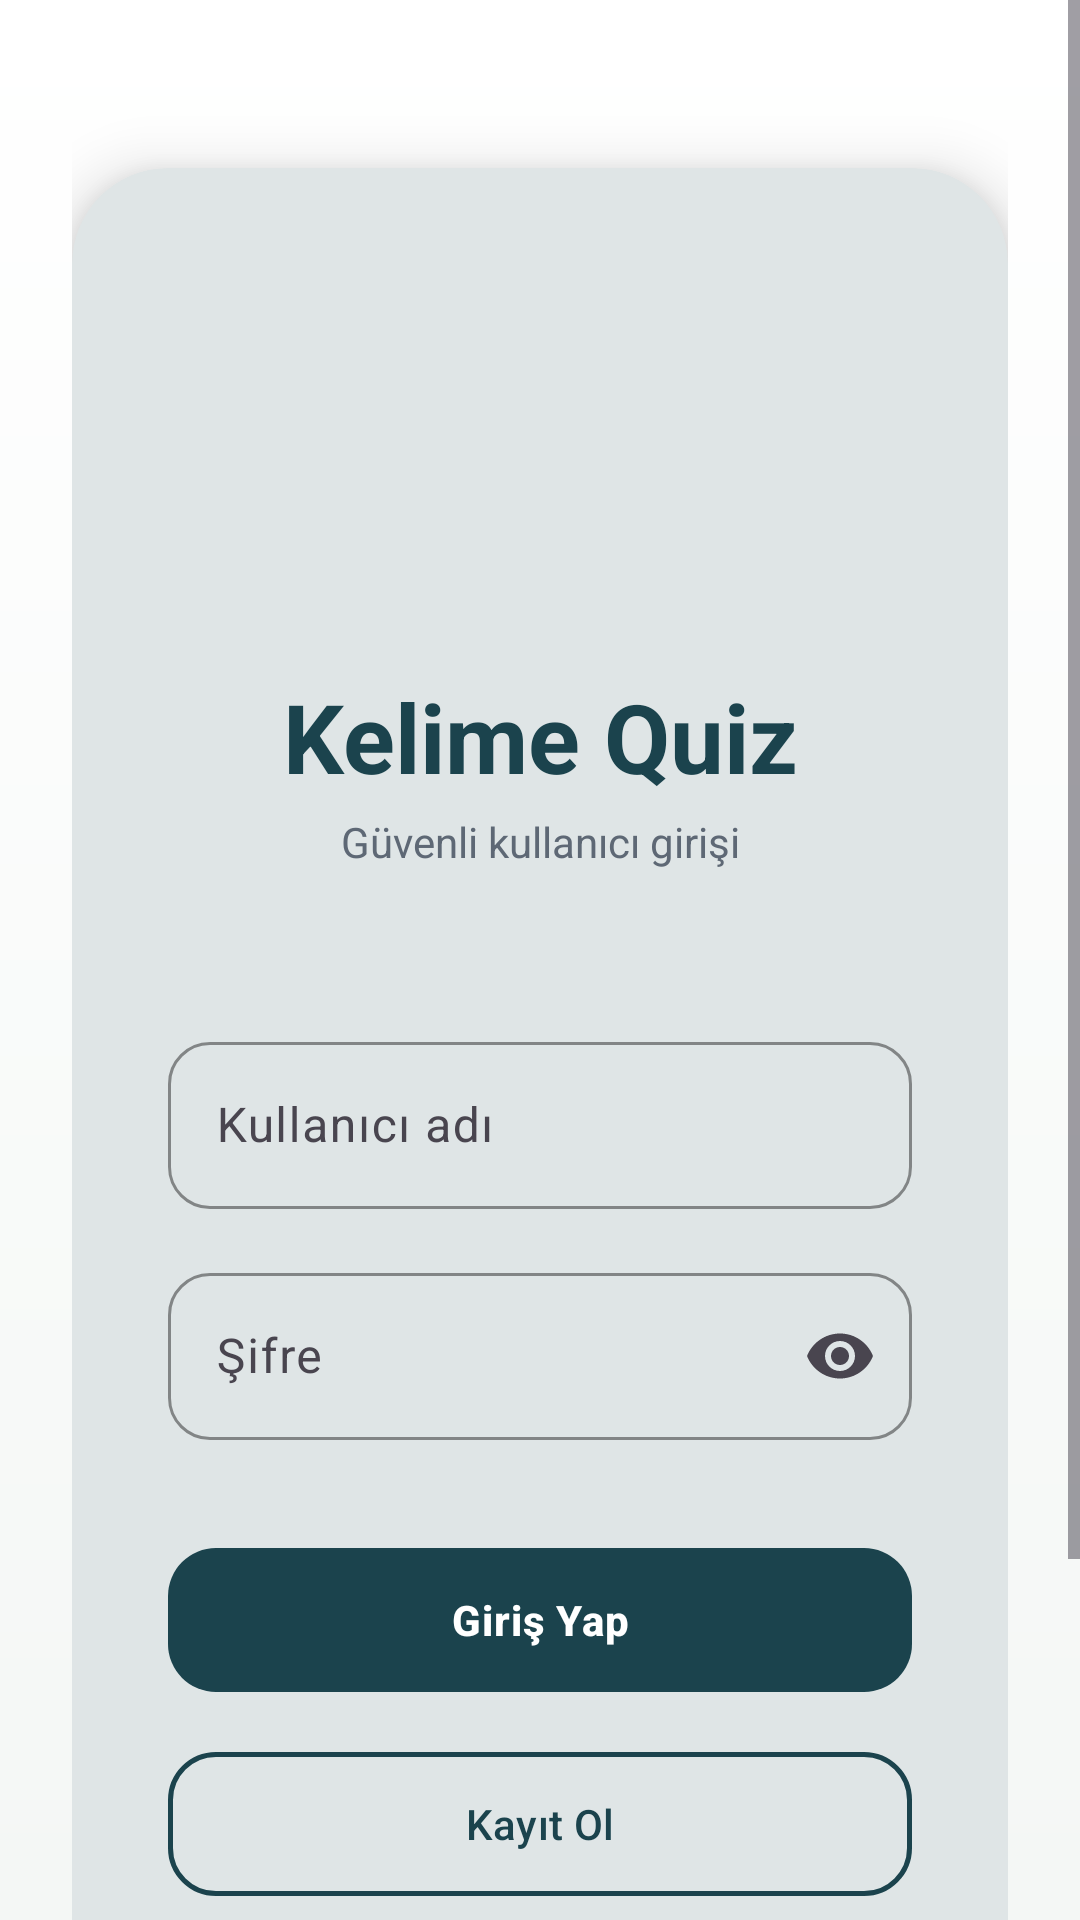

Reconstruct the res/layout file that produces this screen, plus the resources it refers to.
<!-- AndroidManifest.xml: application theme Theme.KelimeQuiz -->
<!-- res/layout/activity_login.xml -->
<?xml version="1.0" encoding="utf-8"?>
<ScrollView xmlns:android="http://schemas.android.com/apk/res/android"
    xmlns:app="http://schemas.android.com/apk/res-auto"
    android:layout_width="match_parent"
    android:layout_height="match_parent"
    android:background="@drawable/bg_app_gradient">

    <LinearLayout
        android:layout_width="match_parent"
        android:layout_height="wrap_content"
        android:gravity="center"
        android:orientation="vertical"
        android:padding="24dp">

        <com.google.android.material.card.MaterialCardView
            android:layout_width="match_parent"
            android:layout_height="wrap_content"
            android:layout_marginTop="32dp"
            android:layout_marginBottom="32dp"
            app:cardBackgroundColor="?attr/colorSurface"
            app:cardCornerRadius="32dp"
            app:cardElevation="12dp"
            app:strokeWidth="0dp">

            <LinearLayout
                android:layout_width="match_parent"
                android:layout_height="wrap_content"
                android:orientation="vertical"
                android:padding="32dp">

                <ImageView
                    android:layout_width="120dp"
                    android:layout_height="120dp"
                    android:layout_gravity="center_horizontal"
                    android:adjustViewBounds="true"
                    android:contentDescription="@string/app_logo_content_description"
                    android:scaleType="fitCenter"
                    android:src="@drawable/app_logo_cover"
                    android:padding="8dp" />

                <TextView
                    android:layout_width="match_parent"
                    android:layout_height="wrap_content"
                    android:layout_marginTop="16dp"
                    android:text="@string/app_name"
                    android:textAlignment="center"
                    android:textColor="@color/primary"
                    android:textSize="32sp"
                    android:textStyle="bold" />

                <TextView
                    android:layout_width="match_parent"
                    android:layout_height="wrap_content"
                    android:layout_marginTop="4dp"
                    android:text="@string/login_subtitle"
                    android:textAlignment="center"
                    android:textColor="@color/text_secondary"
                    android:textSize="14sp" />

                <TextView
                    android:id="@+id/tvStatusMessage"
                    android:layout_width="match_parent"
                    android:layout_height="wrap_content"
                    android:layout_marginTop="12dp"
                    android:minHeight="24dp"
                    android:textAlignment="center"
                    android:textColor="@color/error"
                    android:textSize="13sp" />

                <com.google.android.material.textfield.TextInputLayout
                    style="@style/AppInput"
                    android:layout_width="match_parent"
                    android:layout_height="wrap_content"
                    android:layout_marginTop="16dp"
                    android:hint="@string/username_hint"
                    app:startIconDrawable="@drawable/ic_user">

                    <com.google.android.material.textfield.TextInputEditText
                        android:id="@+id/etUsername"
                        android:layout_width="match_parent"
                        android:layout_height="wrap_content"
                        android:inputType="text"
                        android:maxLines="1" />
                </com.google.android.material.textfield.TextInputLayout>

                <com.google.android.material.textfield.TextInputLayout
                    style="@style/AppInput"
                    android:id="@+id/tilPassword"
                    android:layout_width="match_parent"
                    android:layout_height="wrap_content"
                    android:layout_marginTop="16dp"
                    android:hint="@string/password_hint"
                    app:endIconMode="password_toggle">

                    <com.google.android.material.textfield.TextInputEditText
                        android:id="@+id/etPassword"
                        android:layout_width="match_parent"
                        android:layout_height="wrap_content"
                        android:inputType="textPassword"
                        android:maxLines="1" />
                </com.google.android.material.textfield.TextInputLayout>

                <com.google.android.material.button.MaterialButton
                    android:id="@+id/btnLogin"
                    style="@style/AppButtonPrimary"
                    android:layout_width="match_parent"
                    android:layout_height="wrap_content"
                    android:layout_marginTop="32dp"
                    android:text="@string/login_action"
                    app:cornerRadius="16dp" />

                <com.google.android.material.button.MaterialButton
                    android:id="@+id/btnGoRegister"
                    style="@style/AppButtonSecondary"
                    android:layout_width="match_parent"
                    android:layout_height="wrap_content"
                    android:layout_marginTop="12dp"
                    android:text="@string/register_action"
                    app:cornerRadius="16dp" />

                <com.google.android.material.button.MaterialButton
                    android:id="@+id/btnForgotPassword"
                    style="@style/AppButtonGhost"
                    android:layout_width="wrap_content"
                    android:layout_height="wrap_content"
                    android:layout_gravity="center_horizontal"
                    android:layout_marginTop="16dp"
                    android:text="@string/forgot_password_action" />
            </LinearLayout>
        </com.google.android.material.card.MaterialCardView>
    </LinearLayout>
</ScrollView>
<!-- resources referenced by this layout -->
<resources>
  <color name="error">#C85B4F</color>
  <color name="primary">#1B434D</color>
  <color name="text_secondary">#5E6875</color>
  <!-- drawable bg_app_gradient (drawable) -->
  <?xml version="1.0" encoding="utf-8"?>
  <shape xmlns:android="http://schemas.android.com/apk/res/android"
      android:shape="rectangle">
      <gradient
          android:angle="270"
          android:endColor="#F4F7F5"
          android:startColor="#FFFFFF"
          android:type="linear" />
  </shape>
  <string name="app_logo_content_description">Kelime Quiz logosu</string>
  <string name="app_name">Kelime Quiz</string>
  <string name="forgot_password_action">Şifremi Unuttum</string>
  <string name="login_action">Giriş Yap</string>
  <string name="login_subtitle">Güvenli kullanıcı girişi</string>
  <string name="password_hint">Şifre</string>
  <string name="register_action">Kayıt Ol</string>
  <string name="username_hint">Kullanıcı adı</string>
  <style name="AppButtonGhost" parent="Widget.Material3.Button.TextButton">
          <item name="android:textColor">@color/primary</item>
          <item name="android:textStyle">bold</item>
      </style>
  <style name="AppButtonPrimary" parent="Widget.Material3.Button">
          <item name="backgroundTint">@color/primary</item>
          <item name="cornerRadius">16dp</item>
          <item name="android:textColor">@color/text_on_primary</item>
          <item name="android:textStyle">bold</item>
          <item name="android:minHeight">56dp</item>
          <item name="android:letterSpacing">0.02</item>
      </style>
  <style name="AppButtonSecondary" parent="Widget.Material3.Button.OutlinedButton">
          <item name="cornerRadius">16dp</item>
          <item name="strokeColor">@color/primary</item>
          <item name="strokeWidth">1.5dp</item>
          <item name="android:textColor">@color/primary</item>
          <item name="android:minHeight">56dp</item>
      </style>
  <style name="AppInput" parent="Widget.Material3.TextInputLayout.OutlinedBox">
          <item name="boxStrokeColor">@color/primary</item>
          <item name="boxCornerRadiusTopStart">14dp</item>
          <item name="boxCornerRadiusTopEnd">14dp</item>
          <item name="boxCornerRadiusBottomStart">14dp</item>
          <item name="boxCornerRadiusBottomEnd">14dp</item>
          <item name="hintTextColor">@color/primary</item>
      </style>
  <style name="Theme.KelimeQuiz" parent="Theme.Material3.DayNight.NoActionBar">
          <item name="colorPrimary">@color/primary</item>
          <item name="colorPrimaryContainer">@color/primary_dark</item>
          <item name="colorSecondary">@color/accent</item>
          <item name="colorSurface">@color/surface</item>
          <item name="colorSurfaceVariant">@color/surface_variant</item>
          <item name="colorOnPrimary">@color/text_on_primary</item>
          <item name="colorOnSurface">@color/text_main</item>
          <item name="android:windowBackground">@color/background_start</item>
          <item name="android:navigationBarColor">@color/background_end</item>
          <item name="android:statusBarColor">@color/background_start</item>
          <item name="android:windowLightStatusBar">true</item>
      </style>
  <color name="text_on_primary">#FFFFFF</color>
  <color name="primary_dark">#244B56</color>
  <color name="accent">#387E4F</color>
  <color name="surface">#FFFFFF</color>
  <color name="surface_variant">#E2E8F0</color>
  <color name="text_main">#1B2430</color>
  <color name="background_start">#FFFFFF</color>
  <color name="background_end">#EEF5EF</color>
</resources>
